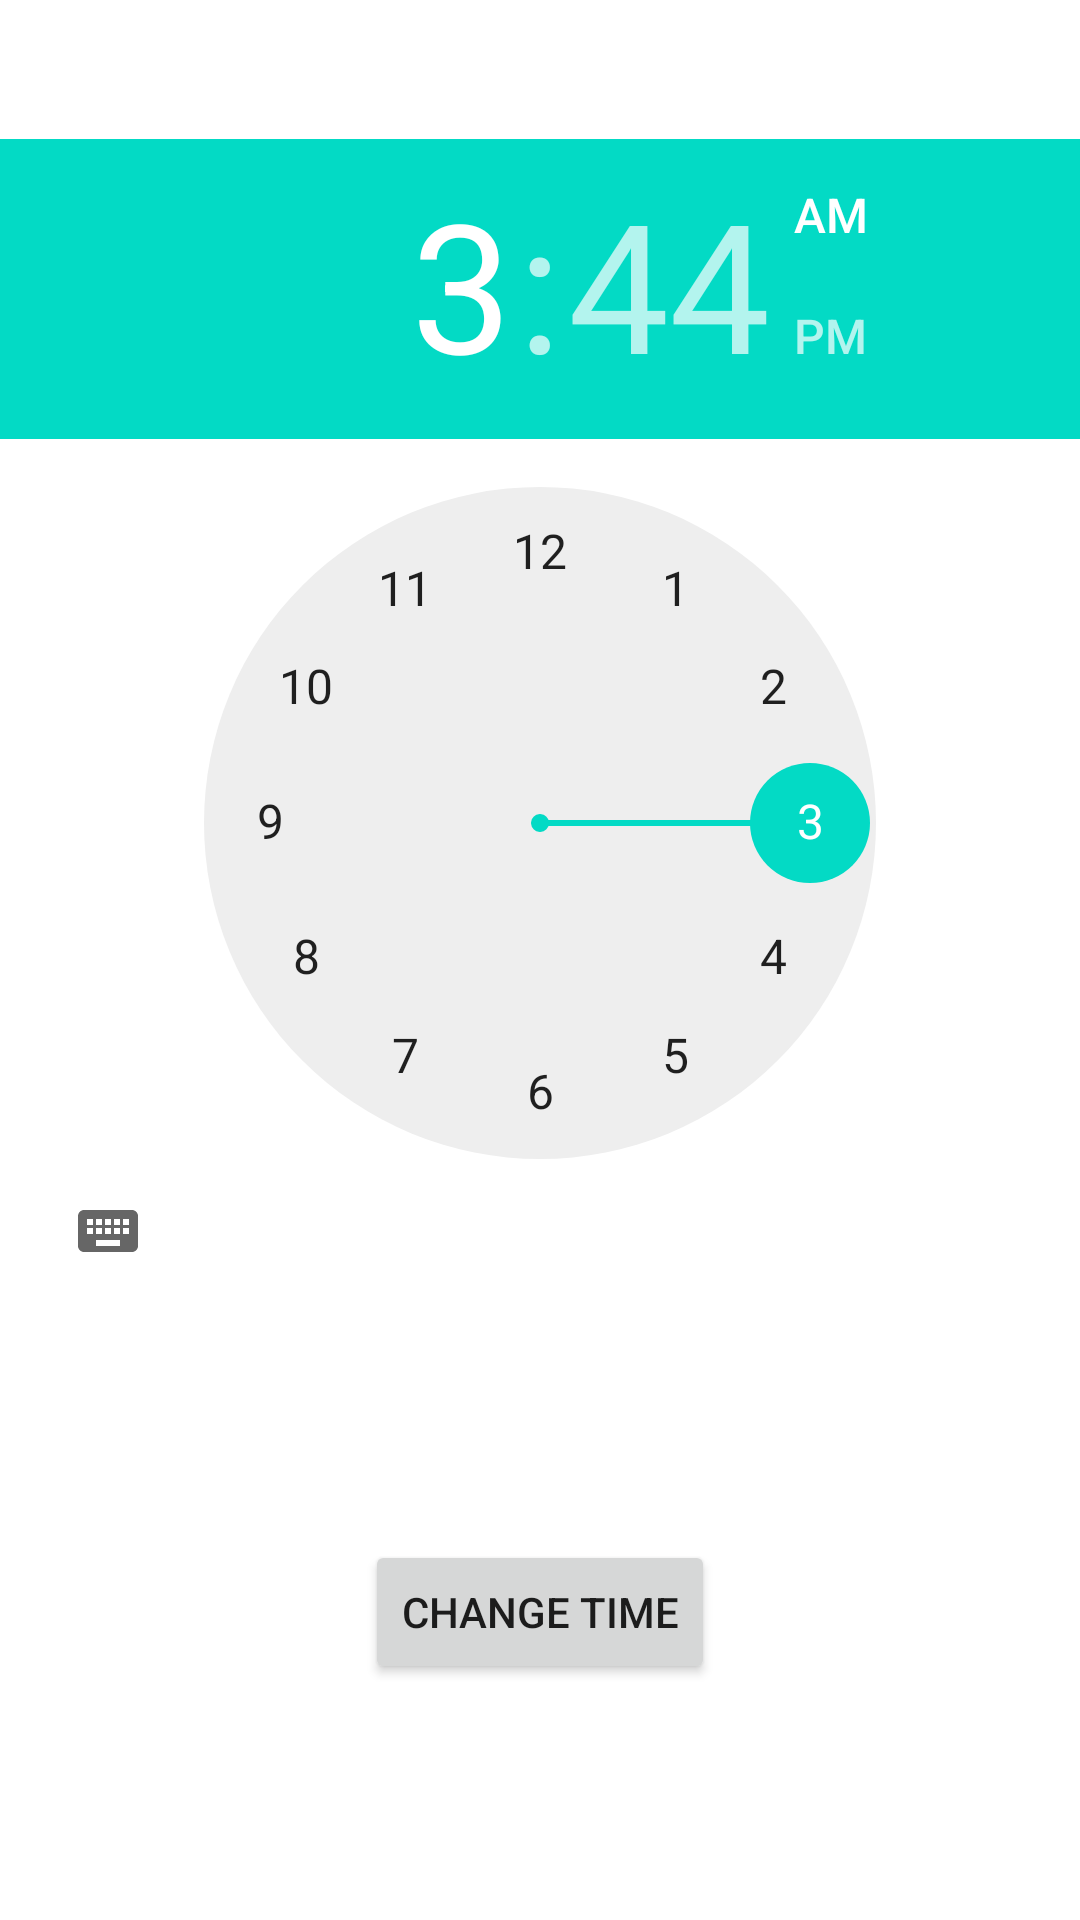

This screen was rendered from an Android layout file. Write that file and the resources it references.
<!-- AndroidManifest.xml: application theme Theme.AndroidCodeLabs -->
<!-- res/layout/activity_time_picker.xml -->
<?xml version="1.0" encoding="utf-8"?>
<androidx.constraintlayout.widget.ConstraintLayout xmlns:android="http://schemas.android.com/apk/res/android"
    xmlns:app="http://schemas.android.com/apk/res-auto"
    xmlns:tools="http://schemas.android.com/tools"
    android:layout_width="match_parent"
    android:layout_height="match_parent"
    tools:context=".TimePickerActivity">

    <TextView
        android:id="@+id/datePickerTxt"
        android:layout_width="wrap_content"
        android:layout_height="wrap_content"
        android:layout_above="@+id/button1"
        android:layout_alignParentStart="true"
        android:layout_alignParentLeft="true"
        android:text=""
        app:layout_constraintBottom_toBottomOf="parent"
        app:layout_constraintEnd_toEndOf="parent"
        app:layout_constraintHorizontal_bias="0.119"
        app:layout_constraintStart_toStartOf="parent"
        app:layout_constraintTop_toTopOf="parent"
        app:layout_constraintVertical_bias="0.698" />

    <Button
        android:id="@+id/button1"
        android:layout_width="wrap_content"
        android:layout_height="wrap_content"
        android:layout_alignParentBottom="true"
        android:layout_centerHorizontal="true"
        android:text="Change Time"
        app:layout_constraintBottom_toBottomOf="parent"
        app:layout_constraintEnd_toEndOf="parent"
        app:layout_constraintStart_toStartOf="parent"
        app:layout_constraintTop_toBottomOf="@+id/timePicker" />

    <TimePicker
        android:id="@+id/timePicker"
        android:layout_width="wrap_content"
        android:layout_height="wrap_content"
        android:layout_above="@+id/datePickerTxt"
        android:layout_centerHorizontal="true"
        app:layout_constraintBottom_toBottomOf="parent"
        app:layout_constraintEnd_toEndOf="parent"
        app:layout_constraintHorizontal_bias="0.0"
        app:layout_constraintStart_toStartOf="parent"
        app:layout_constraintTop_toTopOf="parent"
        app:layout_constraintVertical_bias="0.184" />

</androidx.constraintlayout.widget.ConstraintLayout>
<!-- resources referenced by this layout -->
<resources>
  <style name="Theme.AndroidCodeLabs" parent="Theme.MaterialComponents.DayNight.DarkActionBar">
          
          <item name="colorPrimary">@color/purple_500</item>
          <item name="colorPrimaryVariant">@color/purple_700</item>
          <item name="colorOnPrimary">@color/white</item>
          
          <item name="colorSecondary">@color/teal_200</item>
          <item name="colorSecondaryVariant">@color/teal_700</item>
          <item name="colorOnSecondary">@color/black</item>
          
          <item name="android:statusBarColor">?attr/colorPrimaryVariant</item>
          
      </style>
  <!-- not gathered from this repository: default colours our renderer supplied (Android Studio template values) -->
  <color name="purple_500">#FF6200EE</color>
  <color name="purple_700">#FF3700B3</color>
  <color name="teal_200">#FF03DAC5</color>
  <color name="teal_700">#FF018786</color>
  <color name="black">#FF000000</color>
  <color name="white">#FFFFFFFF</color>
</resources>
